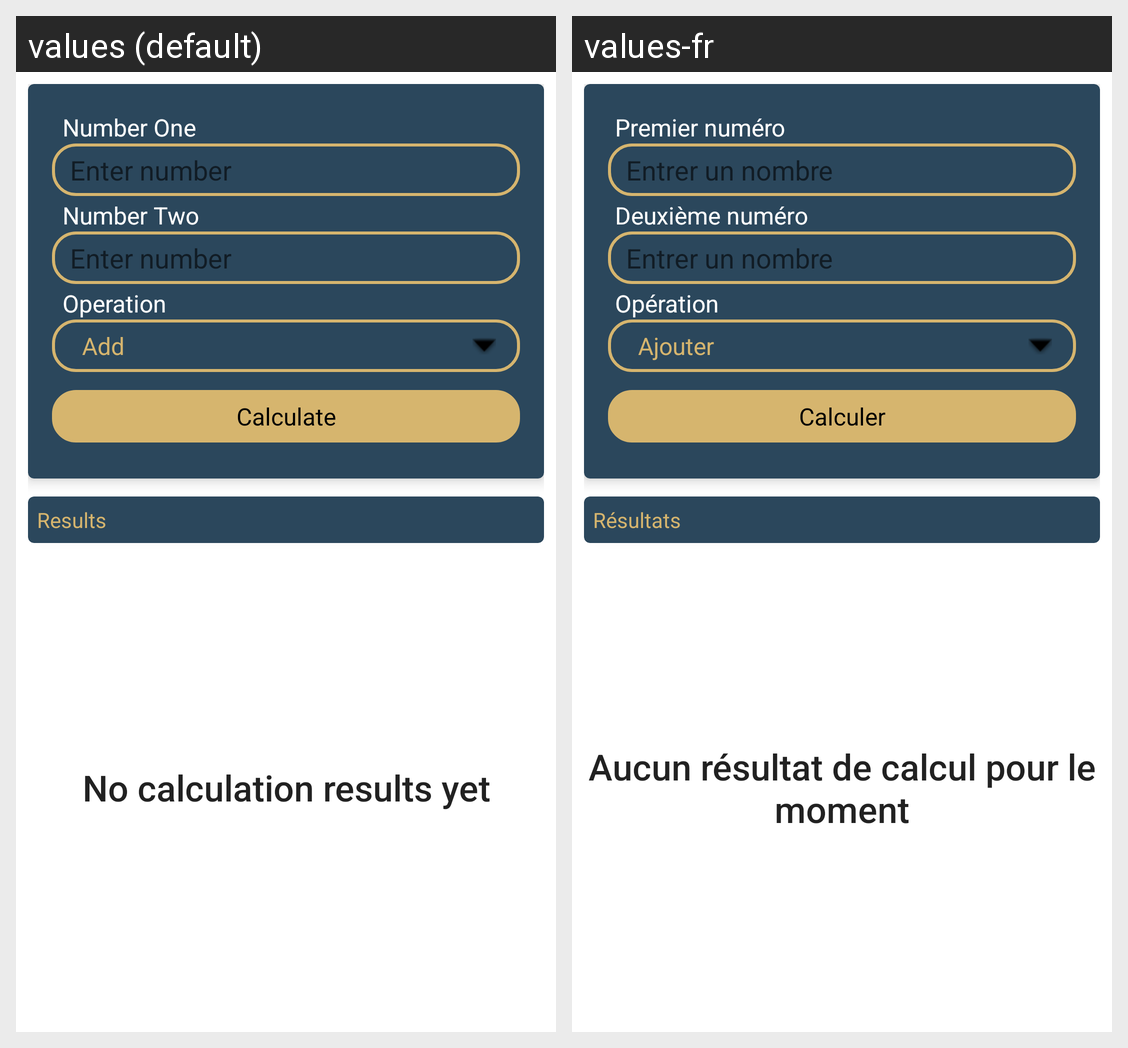

The Android screen above is rendered under two locales of the same app. Produce the string resources it draws, with the default and per-locale values.
Android screen res/layout/activity_simple_calculator.xml rendered under 2 locales, left to right: values (default), values-fr. Device: Nexus 5 (rendered at 1080×1920; each locale shown at half size, 540×960, under a caption strip naming it); theme AppTheme.
Strings drawn on this screen, with the default value and each locale's value (text and hints the layout hard-codes, and strings that could not be matched under every locale, appear in the picture but are not listed):

number_one_text
  values: Number One
  values-fr: Premier numéro

enter_number_hint
  values: Enter number
  values-fr: Entrer un nombre

number_two_text
  values: Number Two
  values-fr: Deuxième numéro

operation_text
  values: Operation
  values-fr: Opération

calculate_text
  values: Calculate
  values-fr: Calculer

results_text
  values: Results
  values-fr: Résultats

no_calculation_results_yet
  values: No calculation results yet
  values-fr: Aucun résultat de calcul pour le moment
